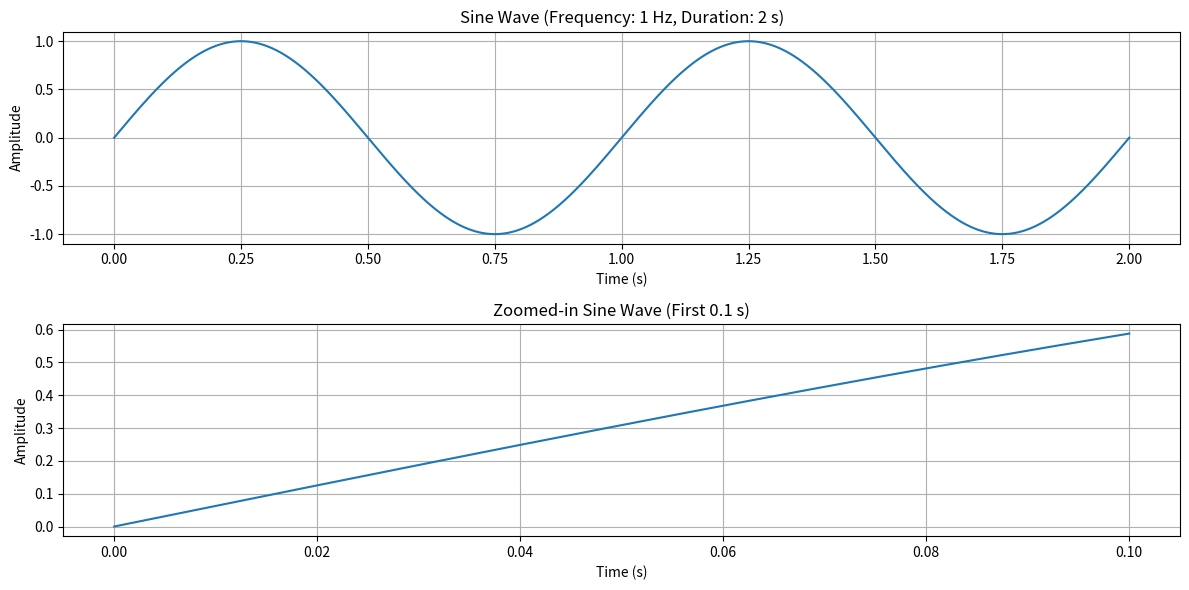
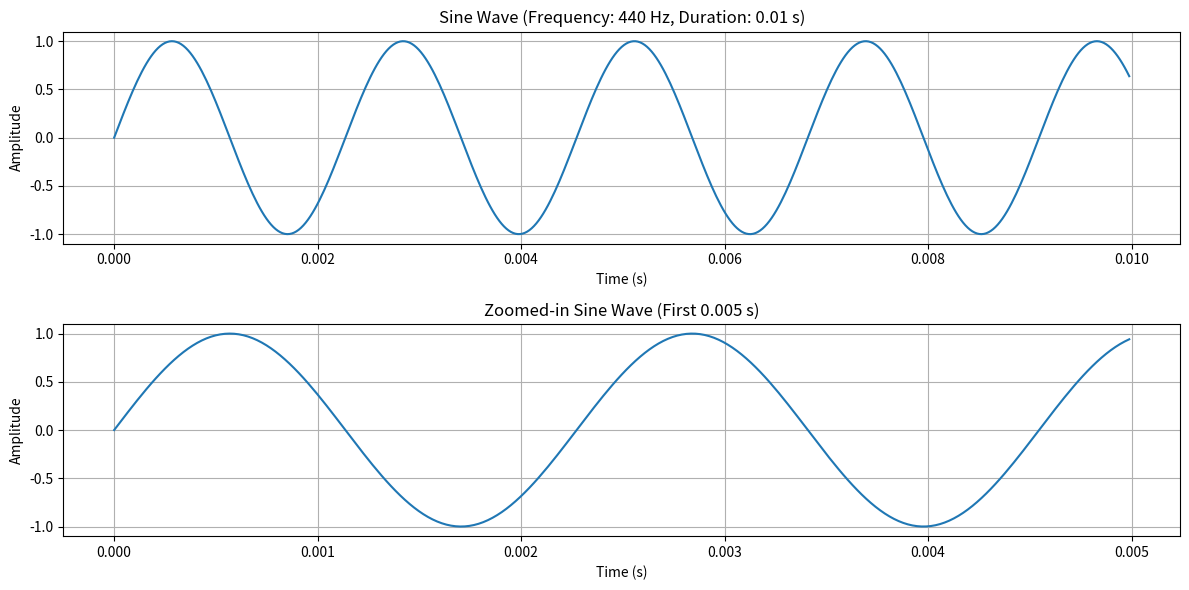
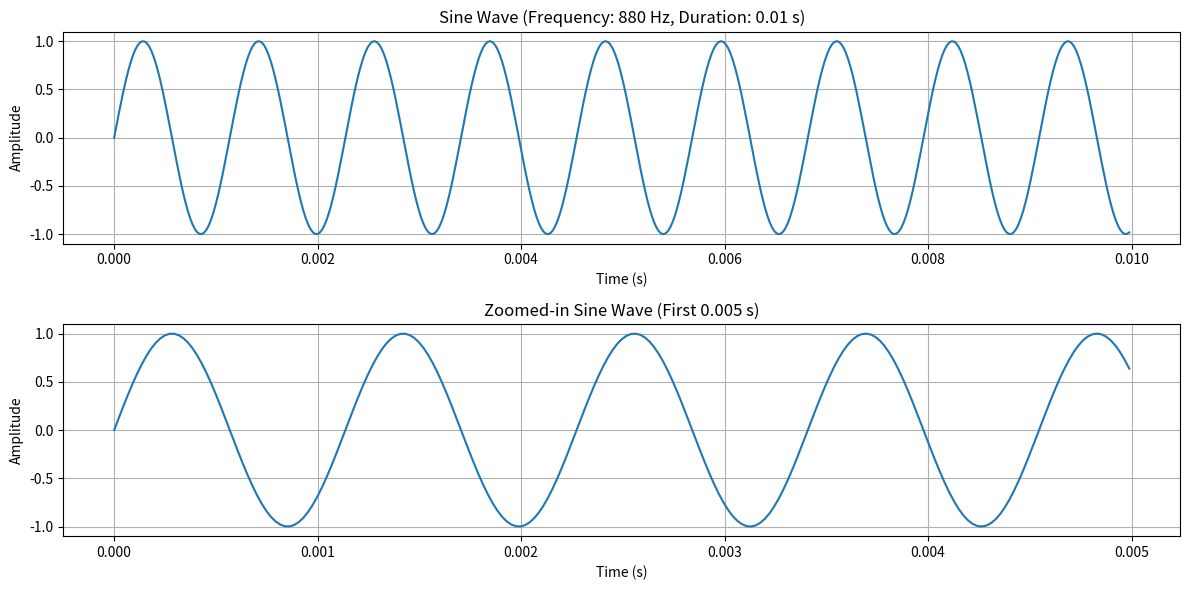

Recreate these plots in Python, in order.
import numpy as np
import matplotlib.pyplot as plt

def generate_sine_wave(frequency, duration, sample_rate=44100):
    """Generates a sine wave and plots it."""
    t = np.linspace(0, duration, int(sample_rate * duration), False)
    wave = np.sin(2 * np.pi * frequency * t)  # Simplified: A=1, phase=0
    return t, wave

def visualize_sine_wave(frequency, duration, sample_rate=44100, zoom_duration=0.1):
    """Generates and visualizes a sine wave, with a zoom."""
    t, wave = generate_sine_wave(frequency, duration, sample_rate)

    plt.figure(figsize=(12, 6))

    # Full wave plot
    plt.subplot(2, 1, 1)  # 2 rows, 1 column, plot 1
    plt.plot(t, wave)
    plt.title(f"Sine Wave (Frequency: {frequency} Hz, Duration: {duration} s)")
    plt.xlabel("Time (s)")
    plt.ylabel("Amplitude")
    plt.grid(True)

    # Zoomed-in plot
    plt.subplot(2, 1, 2)  # 2 rows, 1 column, plot 2
    zoom_start = 0  # Start of zoom
    zoom_end = zoom_duration # End of zoom
    zoom_indices = (t >= zoom_start) & (t <= zoom_end) #filter out the points we do not want.

    plt.plot(t[zoom_indices], wave[zoom_indices])
    plt.title(f"Zoomed-in Sine Wave (First {zoom_duration} s)")
    plt.xlabel("Time (s)")
    plt.ylabel("Amplitude")
    plt.grid(True)

    plt.tight_layout() #prevents overlap of plots.
    plt.show()

# Example usage:
frequency = 1  # 1 Hz frequency
duration = 2  # 2 seconds duration
visualize_sine_wave(frequency, duration)

frequency = 440 # A4
duration = 0.01 # short duration, to show a few waves.
visualize_sine_wave(frequency, duration, zoom_duration = 0.005)

frequency = 880 # A5
duration = 0.01 # short duration, to show a few waves.
visualize_sine_wave(frequency, duration, zoom_duration = 0.005)